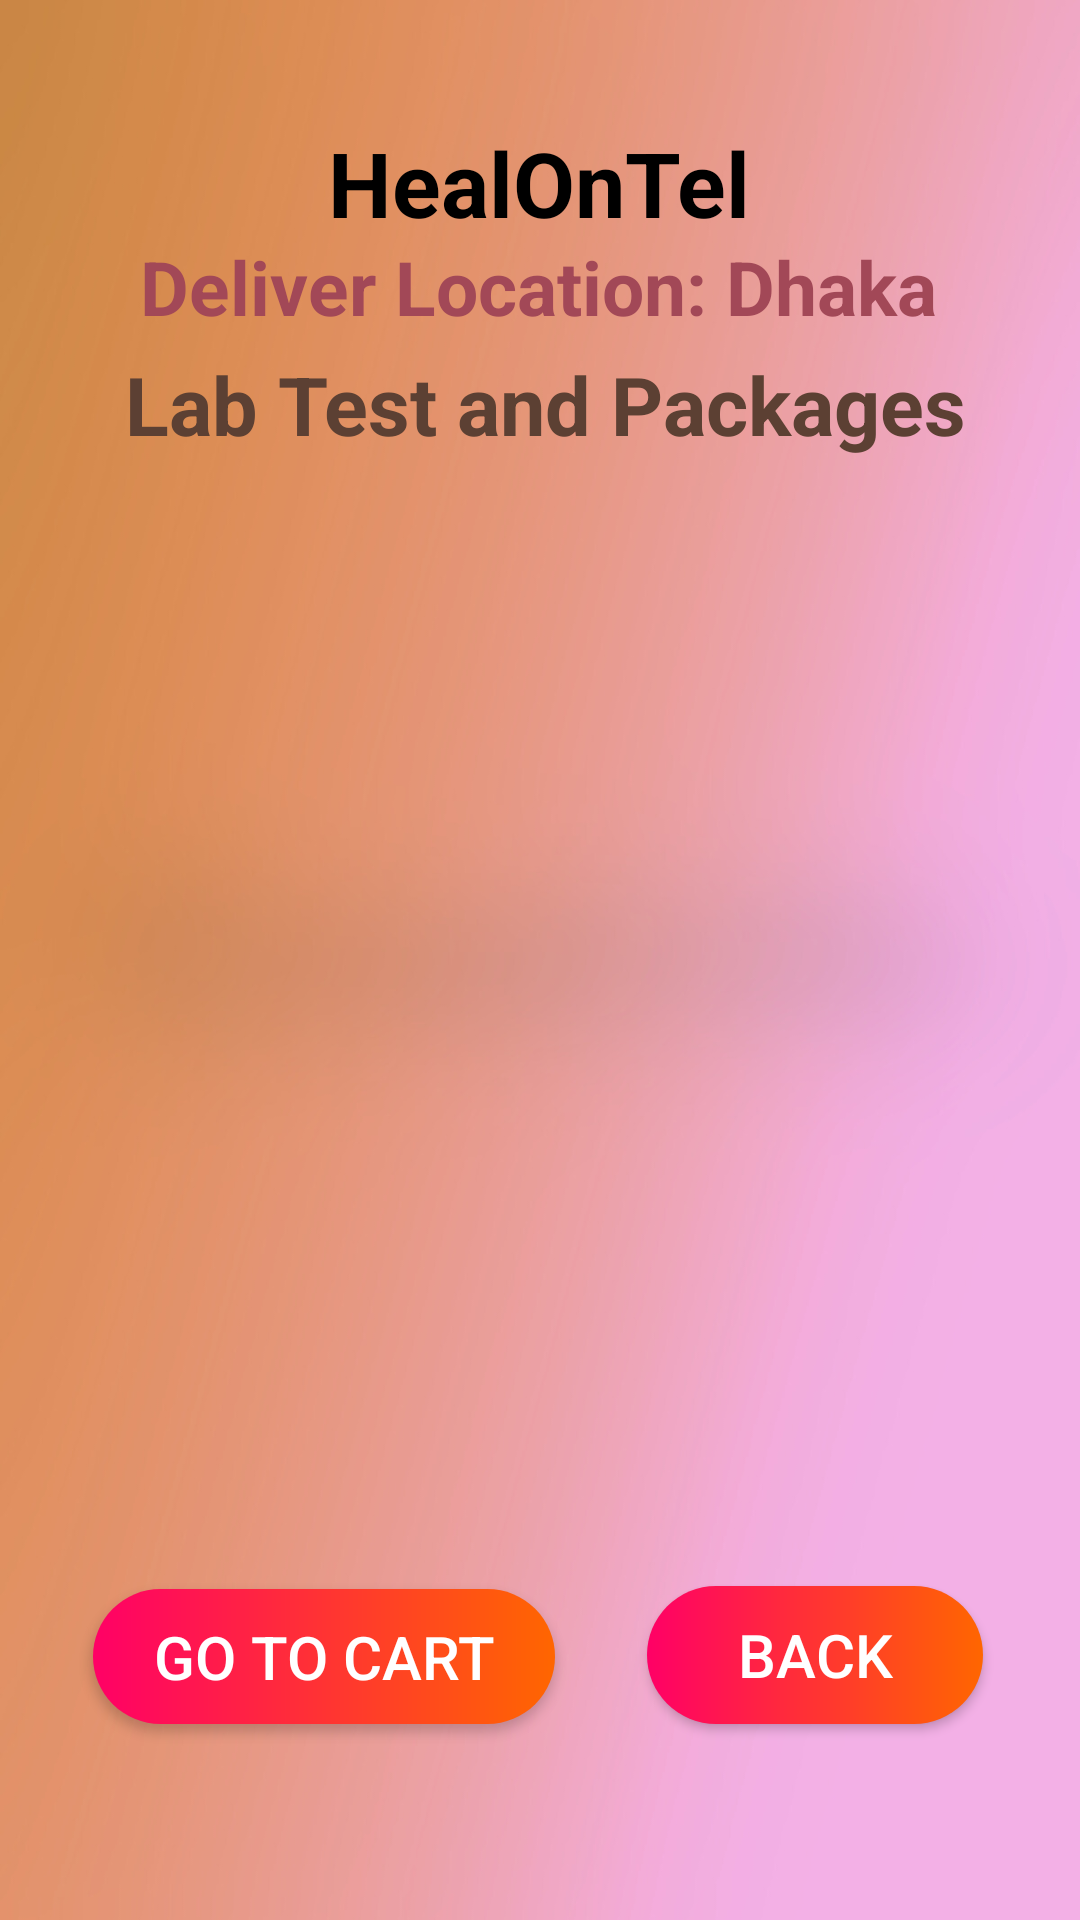

The Android layout XML behind this screen, and the referenced resources:
<!-- AndroidManifest.xml: application theme Theme.HealOnTel -->
<!-- res/layout/activity_lab_test.xml -->
<?xml version="1.0" encoding="utf-8"?>
<androidx.constraintlayout.widget.ConstraintLayout xmlns:android="http://schemas.android.com/apk/res/android"
    xmlns:app="http://schemas.android.com/apk/res-auto"
    xmlns:tools="http://schemas.android.com/tools"
    android:layout_width="match_parent"
    android:layout_height="match_parent"
    android:background="@drawable/homee"
    tools:context=".LabTestActivity">

    <TextView
        android:id="@+id/titleHome"
        android:layout_width="wrap_content"
        android:layout_height="wrap_content"
        android:layout_centerHorizontal="true"
        android:text="HealOnTel"
        android:textColor="#000000"
        android:textSize="30dp"
        android:textStyle="bold"
        app:layout_constraintBottom_toBottomOf="parent"
        app:layout_constraintEnd_toEndOf="parent"
        app:layout_constraintHorizontal_bias="0.498"
        app:layout_constraintStart_toStartOf="parent"
        app:layout_constraintTop_toTopOf="parent"
        app:layout_constraintVertical_bias="0.068" />

    <TextView
        android:id="@+id/textViewDDTitle"
        android:layout_width="wrap_content"
        android:layout_height="wrap_content"
        android:layout_centerHorizontal="true"
        android:text="Deliver Location: Dhaka"
        android:textColor="#A24857"
        android:textSize="25dp"
        android:textStyle="bold"
        app:layout_constraintBottom_toBottomOf="parent"
        app:layout_constraintEnd_toEndOf="parent"
        app:layout_constraintHorizontal_bias="0.494"
        app:layout_constraintStart_toStartOf="parent"
        app:layout_constraintTop_toTopOf="parent"
        app:layout_constraintVertical_bias="0.13" />

    <TextView
        android:id="@+id/textViewDDTitle2"
        android:layout_width="wrap_content"
        android:layout_height="wrap_content"
        android:layout_centerHorizontal="true"
        android:text="Lab Test and Packages"
        android:textColor="#5C4033"
        android:textSize="27dp"
        android:textStyle="bold"
        app:layout_constraintBottom_toBottomOf="parent"
        app:layout_constraintEnd_toEndOf="parent"
        app:layout_constraintHorizontal_bias="0.525"
        app:layout_constraintStart_toStartOf="parent"
        app:layout_constraintTop_toBottomOf="@+id/textViewDDTitle"
        app:layout_constraintVertical_bias="0.009" />

    <ListView
        android:id="@+id/listViewLT"
        android:layout_width="366dp"
        android:layout_height="405dp"
        android:layout_marginTop="16dp"
        app:layout_constraintBottom_toBottomOf="parent"
        app:layout_constraintEnd_toEndOf="parent"
        app:layout_constraintHorizontal_bias="0.489"
        app:layout_constraintStart_toStartOf="parent"
        app:layout_constraintTop_toBottomOf="@+id/textViewDDTitle2"
        app:layout_constraintVertical_bias="0.0" />

    <android.widget.Button
        android:id="@+id/buttonLTGoToCart"
        android:layout_width="154dp"
        android:layout_height="45dp"
        android:background="@drawable/buttons"
        android:text="Go To Cart"
        android:textColor="#FFFFFF"
        android:textSize="20sp"
        android:textStyle="normal"
        app:layout_constraintBottom_toBottomOf="parent"
        app:layout_constraintEnd_toEndOf="parent"
        app:layout_constraintHorizontal_bias="0.15"
        app:layout_constraintStart_toStartOf="parent"
        app:layout_constraintTop_toTopOf="parent"
        app:layout_constraintVertical_bias="0.89" />
    <android.widget.Button
        android:id="@+id/buttonLTBack"
        android:layout_width="112dp"
        android:layout_height="46dp"
        android:background="@drawable/buttons"
        android:text="BACK"
        android:textColor="#FFFFFF"
        android:textSize="20sp"
        android:textStyle="normal"
        app:layout_constraintBottom_toBottomOf="parent"
        app:layout_constraintEnd_toEndOf="parent"
        app:layout_constraintHorizontal_bias="0.87"
        app:layout_constraintStart_toStartOf="parent"
        app:layout_constraintTop_toTopOf="parent"
        app:layout_constraintVertical_bias="0.89" />

</androidx.constraintlayout.widget.ConstraintLayout>
<!-- resources referenced by this layout -->
<resources>
  <!-- drawable buttons (drawable) -->
  <?xml version="1.0" encoding="utf-8"?>
  <shape xmlns:android="http://schemas.android.com/apk/res/android" android:shape="rectangle">
      <gradient android:angle="0" android:startColor="#ff0066" android:endColor="#ff6600"
          android:type="linear"/>
  
      <corners android:radius="50dp"/>
  </shape>
  <!-- drawable homee: jpg bitmap (drawable, 131423 bytes) -->
  <style name="Theme.HealOnTel" parent="Theme.MaterialComponents.DayNight.DarkActionBar">
          
          <item name="colorPrimary">@color/purple_500</item>
          <item name="colorPrimaryVariant">@color/purple_700</item>
          <item name="colorOnPrimary">@color/white</item>
          
          <item name="colorSecondary">@color/teal_200</item>
          <item name="colorSecondaryVariant">@color/teal_700</item>
          <item name="colorOnSecondary">@color/black</item>
          
          <item name="android:statusBarColor">?attr/colorPrimaryVariant</item>
          
      </style>
  <color name="purple_500">#673AB7</color>
  <color name="purple_700">#FF3700B3</color>
  <color name="white">#FFFFFFFF</color>
  <color name="teal_200">#FF03DAC5</color>
  <color name="teal_700">#FF018786</color>
  <color name="black">#FF000000</color>
</resources>
